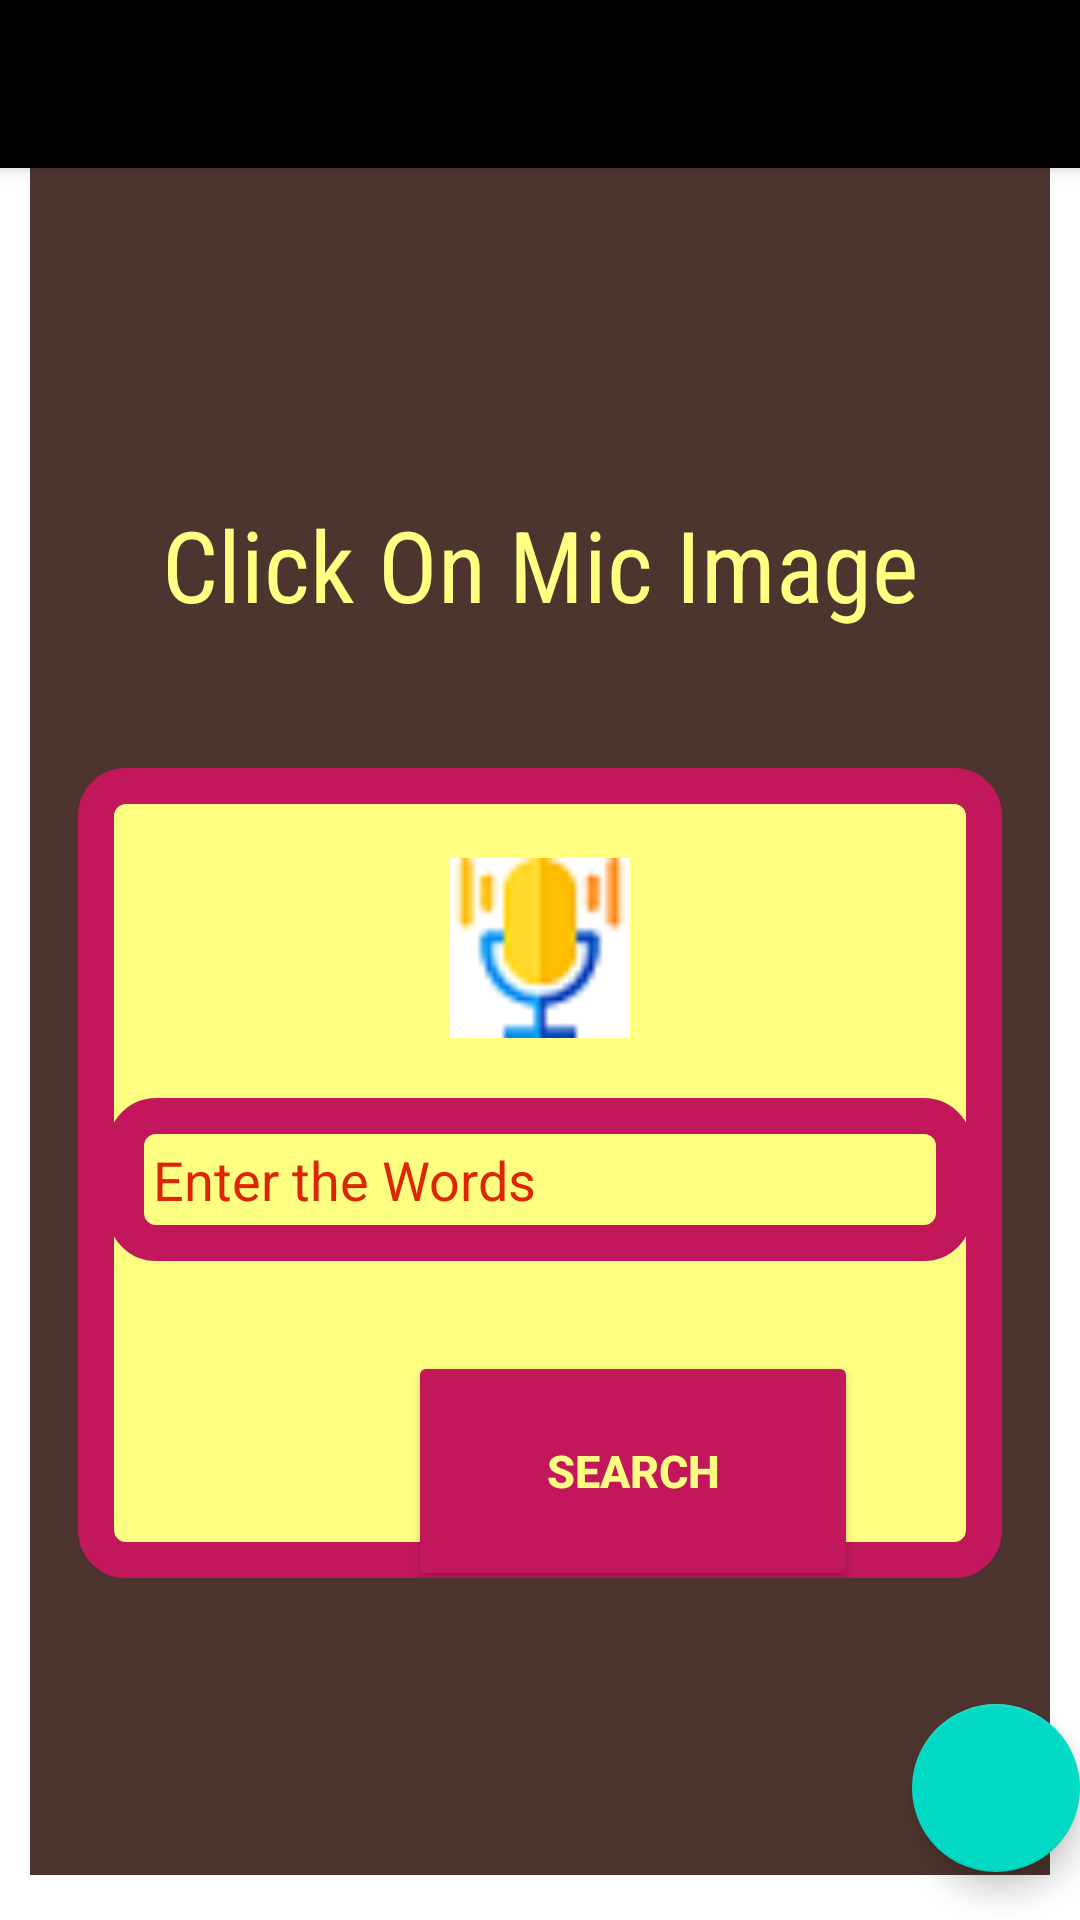

Layout XML and referenced resources for this Android screen:
<!-- AndroidManifest.xml: activity theme Theme.Google_assistent.NoActionBar -->
<!-- res/layout/activity_main.xml -->
<?xml version="1.0" encoding="utf-8"?>
<androidx.coordinatorlayout.widget.CoordinatorLayout xmlns:android="http://schemas.android.com/apk/res/android"
    xmlns:app="http://schemas.android.com/apk/res-auto"
    xmlns:tools="http://schemas.android.com/tools"
    android:layout_width="match_parent"
    android:layout_height="match_parent"
    tools:context=".MainActivity">

    <com.google.android.material.appbar.AppBarLayout
        android:layout_width="match_parent"
        android:layout_height="wrap_content"
        android:theme="@style/Theme.Google_assistent.AppBarOverlay">

        <androidx.appcompat.widget.Toolbar
            android:id="@+id/toolbar"
            android:layout_width="match_parent"
            android:layout_height="?attr/actionBarSize"
            android:background="@color/black"
            app:popupTheme="@style/Theme.Google_assistent.PopupOverlay" />

    </com.google.android.material.appbar.AppBarLayout>

    <include layout="@layout/content_main" />

    <com.google.android.material.floatingactionbutton.FloatingActionButton
        android:id="@+id/fab"
        android:layout_width="wrap_content"
        android:layout_height="wrap_content"
        android:layout_gravity="bottom|end"
        android:layout_marginEnd="@dimen/fab_margin"
        android:layout_marginBottom="16dp"
        app:srcCompat="@drawable/google" />

</androidx.coordinatorlayout.widget.CoordinatorLayout>
<!-- res/layout/content_main.xml (included above) -->
<?xml version="1.0" encoding="utf-8"?>
<RelativeLayout xmlns:android="http://schemas.android.com/apk/res/android"
    xmlns:tools="http://schemas.android.com/tools"
    android:layout_width="match_parent"
    android:layout_height="match_parent"
    xmlns:app="http://schemas.android.com/apk/res-auto"
    android:padding="16dp"
    tools:context=".MainActivity"
    android:orientation="vertical"
    android:layout_marginStart="10dp"
    android:layout_marginEnd="10dp"
    android:layout_marginTop="10dp"
    android:layout_marginBottom="15dp"
    android:background="@color/md_brown_800">


    <TextView
        android:layout_width="match_parent"
        android:layout_height="wrap_content"
        android:text="Click On Mic Image"
        android:textAlignment="center"
        android:layout_marginTop="140dp"
        android:textColor="@color/md_yellow_A100"
        android:textSize="33sp"
        android:fontFamily="sans-serif-condensed"/>


    <LinearLayout
        android:layout_width="match_parent"
        android:layout_height="270dp"
        android:orientation="vertical"
        android:layout_marginTop="230dp"
        android:paddingStart="10dp"
        android:paddingEnd="10dp"
        android:background="@drawable/rounded_corners">

        <ImageView
            android:id="@+id/mic"
            android:layout_width="match_parent"
            android:layout_height="100dp"
            android:layout_marginTop="10dp"
            android:padding="20dp"
            android:src="@drawable/mics"
            />

        <EditText
            android:id="@+id/edittext"
            android:layout_width="match_parent"
            android:layout_height="wrap_content"
            android:layout_centerHorizontal="true"
            android:layout_centerVertical="true"
            android:background="@drawable/rounded_corners"
            android:padding="15dp"
            android:shadowColor="@color/md_cyan_200"
            android:outlineAmbientShadowColor="@color/md_amber_400"
            android:hint="Enter the Words"
            android:textColorHint="@color/md_deep_orange_A700"
            />


        <Button
            android:id="@+id/btnSearch"
            android:layout_width="150dp"
            android:layout_height="80dp"
            android:layout_marginTop="30dp"
            android:layout_marginStart="100dp"
            android:backgroundTint="#C2185B"
            app:layout_constraintLeft_toLeftOf="parent"
            app:layout_constraintRight_toRightOf="parent"
            app:layout_constraintTop_toTopOf="parent"
            android:text="Search"
            android:textSize="15sp"
            android:textStyle="bold"
            android:textColor="@color/md_yellow_A100"
            android:layout_marginRight="100dp"

            />


    </LinearLayout>
</RelativeLayout>
<!-- resources referenced by this layout -->
<resources>
  <color name="black">#FF000000</color>
  <color name="md_amber_400">#FFCA28</color>
  <color name="md_brown_800">#4E342E</color>
  <color name="md_cyan_200">#80DEEA</color>
  <color name="md_deep_orange_A700">#DD2600</color>
  <color name="md_yellow_A100">#FFFF82</color>
  <!-- drawable mics: png bitmap (drawable, 1411 bytes) -->
  <!-- drawable rounded_corners (drawable) -->
  <?xml version="1.0" encoding="utf-8"?>
  <shape xmlns:android="http://schemas.android.com/apk/res/android"
      android:shape="rectangle" android:padding="10dp">
  
      <solid android:color="@color/md_yellow_A100"/>
      <stroke android:width="12dp" android:color="#C2185B" />
      <corners
          android:bottomRightRadius="10dp"
          android:bottomLeftRadius="10dp"
          android:topLeftRadius="10dp"
          android:topRightRadius="10dp" />
  </shape>
  <style name="Theme.Google_assistent.AppBarOverlay" parent="ThemeOverlay.AppCompat.Dark.ActionBar" />
  <style name="Theme.Google_assistent.PopupOverlay" parent="ThemeOverlay.AppCompat.Light" />
  <style name="Theme.Google_assistent.NoActionBar">
          <item name="windowActionBar">false</item>
          <item name="windowNoTitle">true</item>
      </style>
</resources>
